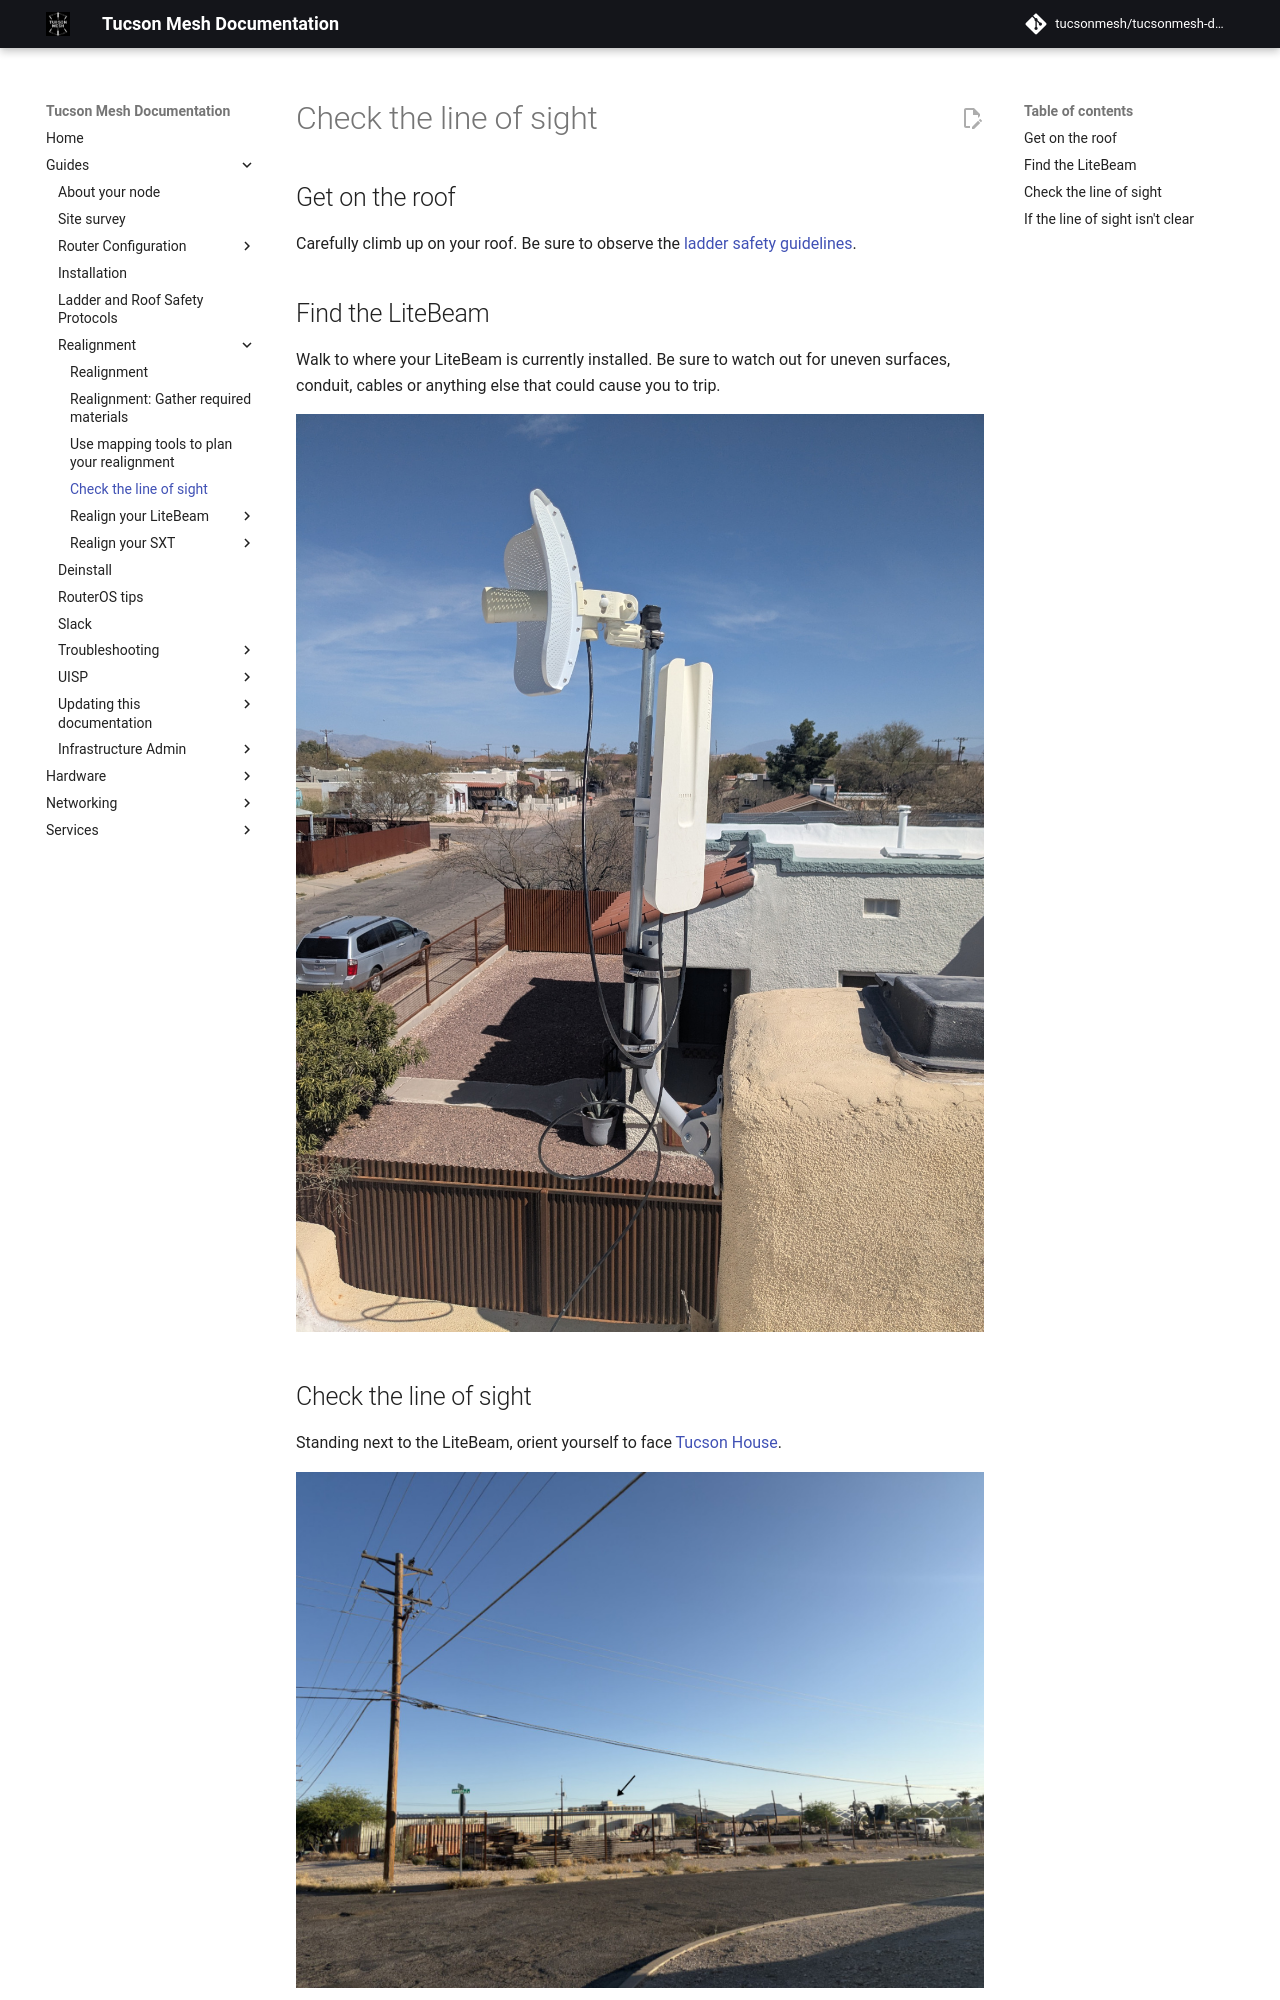

repository: tucsonmesh/tucsonmesh-docs · page: guides/realignment/check-los-physical/index.html · generator: mkdocs

# Check the line of sight

## Get on the roof

Carefully climb up on your roof. Be sure to observe the [ladder safety guidelines](../ladder-safety.md).  

## Find the LiteBeam 

Walk to where your LiteBeam is currently installed. Be sure to watch out for uneven surfaces, conduit, cables or anything else that could cause you to trip.

![LiteBeam on roof](img/litebeam-roof-1200x1600.jpg)

## Check the line of sight

Standing next to the LiteBeam, orient yourself to face [Tucson House](https://maps.app.goo.gl/u6aaPianA1ueBTkR9).

![Tucson House](img/tucson-house-from-street-with-arrow-1200x900.jpg)

From this position, check to see if you have a clear line of sight to the top of the building where the white masts are installed. If you have binoculars, they can help locate the masts.

Check for any large obstructions blocking your view of the masts such as buildings, trees, power lines or poles.

![Tucson House rooftop antenna masts](img/tucson-house-rooftop-zoomed-with-arrow-1200x900.png)

If you have a clear line of sight, proceed to the [next section](realign-litebeam.md) of this guide.
